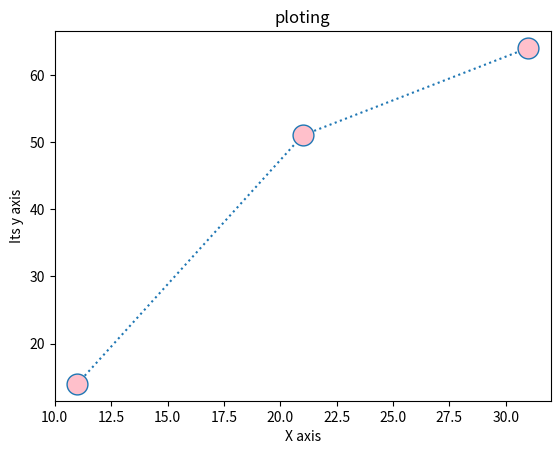

Python code for this plot:
import matplotlib.pyplot as plt
plt.plot([11, 21, 31], [14, 51, 64], marker='o', markersize=15, linestyle='dotted', markerfacecolor='pink')
plt.ylabel("Its y axis")
plt.xlabel("X axis")
plt.title("ploting")
plt.show()